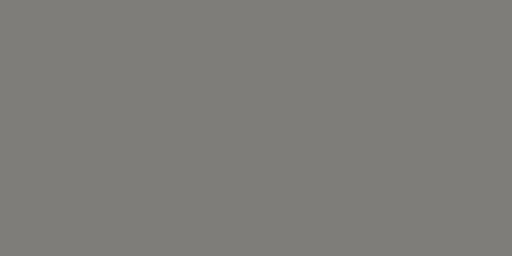
t = 0.00 s
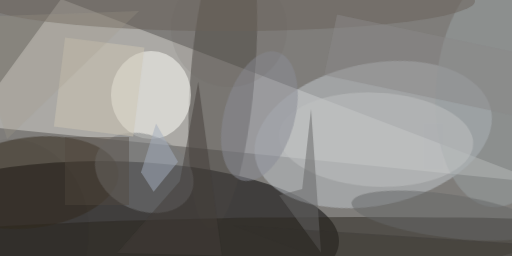
t = 2.99 s
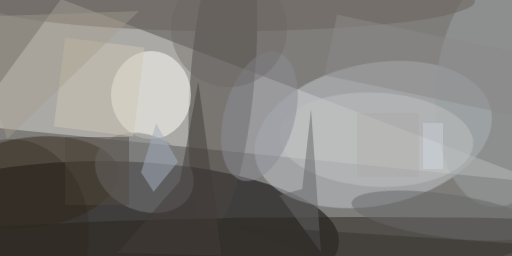
t = 3.12 s
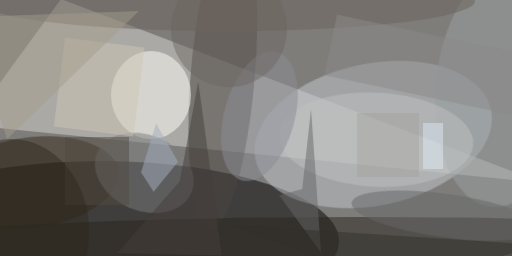
t = 3.24 s
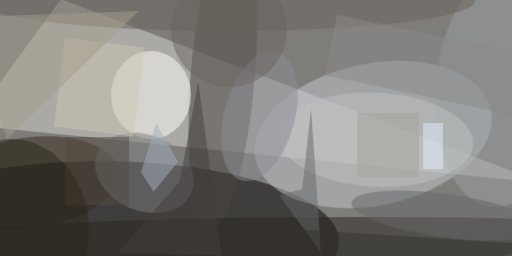
t = 3.37 s
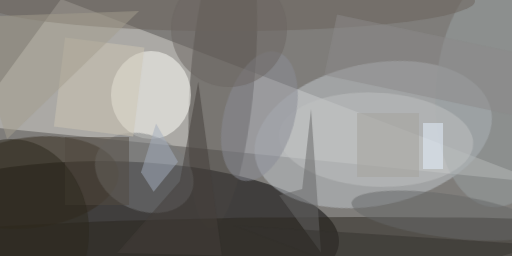
t = 3.49 s

The animated SVG that drew these frames (rendered in a browser with its animation timeline set to each time). Animation: 1 CSS @keyframes rule; one cycle of 3.49 s.

<svg xmlns="http://www.w3.org/2000/svg" viewBox="0 0 400 200"><style>@keyframes a{ from {opacity: 0} to {opacity: 1} } g > * { opacity: 0; animation: a .5s forwards; }</style><path fill="#7f7d7a" d="M0 0h400v200H0z"/><g transform="translate(.8 .8) scale(1.5625)" fill-opacity=".5"><ellipse fill="#030000" cx="50" cy="120" rx="119" ry="40" style="animation-delay: 0.000s;"/><path fill="#d8d5cf" d="M-16 62l287 29L30-1z" style="animation-delay: 0.188s;"/><ellipse fill="#c2c7ce" rx="1" ry="1" transform="rotate(168.2 89.6 43) scale(60.18308 35.48242)" style="animation-delay: 0.376s;"/><ellipse fill="#494541" rx="1" ry="1" transform="matrix(15.983 1.32166 -6.35463 76.84702 110.9 36.9)" style="animation-delay: 0.562s;"/><ellipse fill="#28241d" cx="180" cy="124" rx="254" ry="16" style="animation-delay: 0.746s;"/><ellipse fill="#fffff9" cx="75" cy="47" rx="20" ry="22" style="animation-delay: 0.927s;"/><ellipse fill="#33291a" rx="1" ry="1" transform="matrix(-2.96231 -22.4682 43.73446 -5.76615 15 90.8)" style="animation-delay: 1.104s;"/><ellipse fill="#7b7c7e" rx="1" ry="1" transform="matrix(7.43575 -17.43286 23.50478 10.02564 71.6 85.9)" style="animation-delay: 1.277s;"/><ellipse fill="#989fa1" rx="1" ry="1" transform="matrix(5.9084 -60.1689 33.30143 3.2701 251 42.8)" style="animation-delay: 1.445s;"/><ellipse fill="#6a635b" cx="113" rx="124" ry="15" style="animation-delay: 1.607s;"/><ellipse fill="#c0c1c2" rx="1" ry="1" transform="matrix(1.15771 -23.47372 48.59455 2.39665 187.5 69.3)" style="animation-delay: 1.763s;"/><ellipse fill="#646766" rx="1" ry="1" transform="matrix(-1.4713 10.74073 -46.98452 -6.43608 222.2 107.3)" style="animation-delay: 1.912s;"/><ellipse fill="#898c95" rx="1" ry="1" transform="matrix(17.03982 4.69717 -8.84781 32.09698 129.2 57.6)" style="animation-delay: 2.054s;"/><path fill="#cec6b4" d="M66.1 67.8l-39.7-5L32 18.3l39.7 5z" style="animation-delay: 2.187s;"/><path fill="#676767" d="M139 97.1l21 28.6-5-71.7-4.4 40z" style="animation-delay: 2.312s;"/><path fill="#a4adbd" d="M70 85.6l7.5-24.3 11 19.1-12.2 15z" style="animation-delay: 2.427s;"/><path fill="#8c8a89" d="M168 6.7L282.4 31 276 61.3 161.6 37z" style="animation-delay: 2.533s;"/><path fill="#443f3a" d="M110.4 127.3L98.6 40.4l-9.2 49.7L58 126z" style="animation-delay: 2.629s;"/><path fill="#524b40" d="M32 68h32v34H32z" style="animation-delay: 2.714s;"/><path fill="#35322e" d="M269 122l-153-10 82 31z" style="animation-delay: 2.789s;"/><path fill="#a49e8e" d="M3 69L-16 8l85-3z" style="animation-delay: 2.853s;"/><ellipse fill="#6c6663" cx="114" cy="14" rx="29" ry="29" style="animation-delay: 2.906s;"/><ellipse fill="#2d281d" cx="5" cy="115" rx="39" ry="46" style="animation-delay: 2.947s;"/><path fill="#e5f1ff" d="M211 61h10v23h-10z" style="animation-delay: 2.976s;"/><path fill="#a4a19c" d="M178 56h31v32h-31z" style="animation-delay: 2.994s;"/></g></svg>
